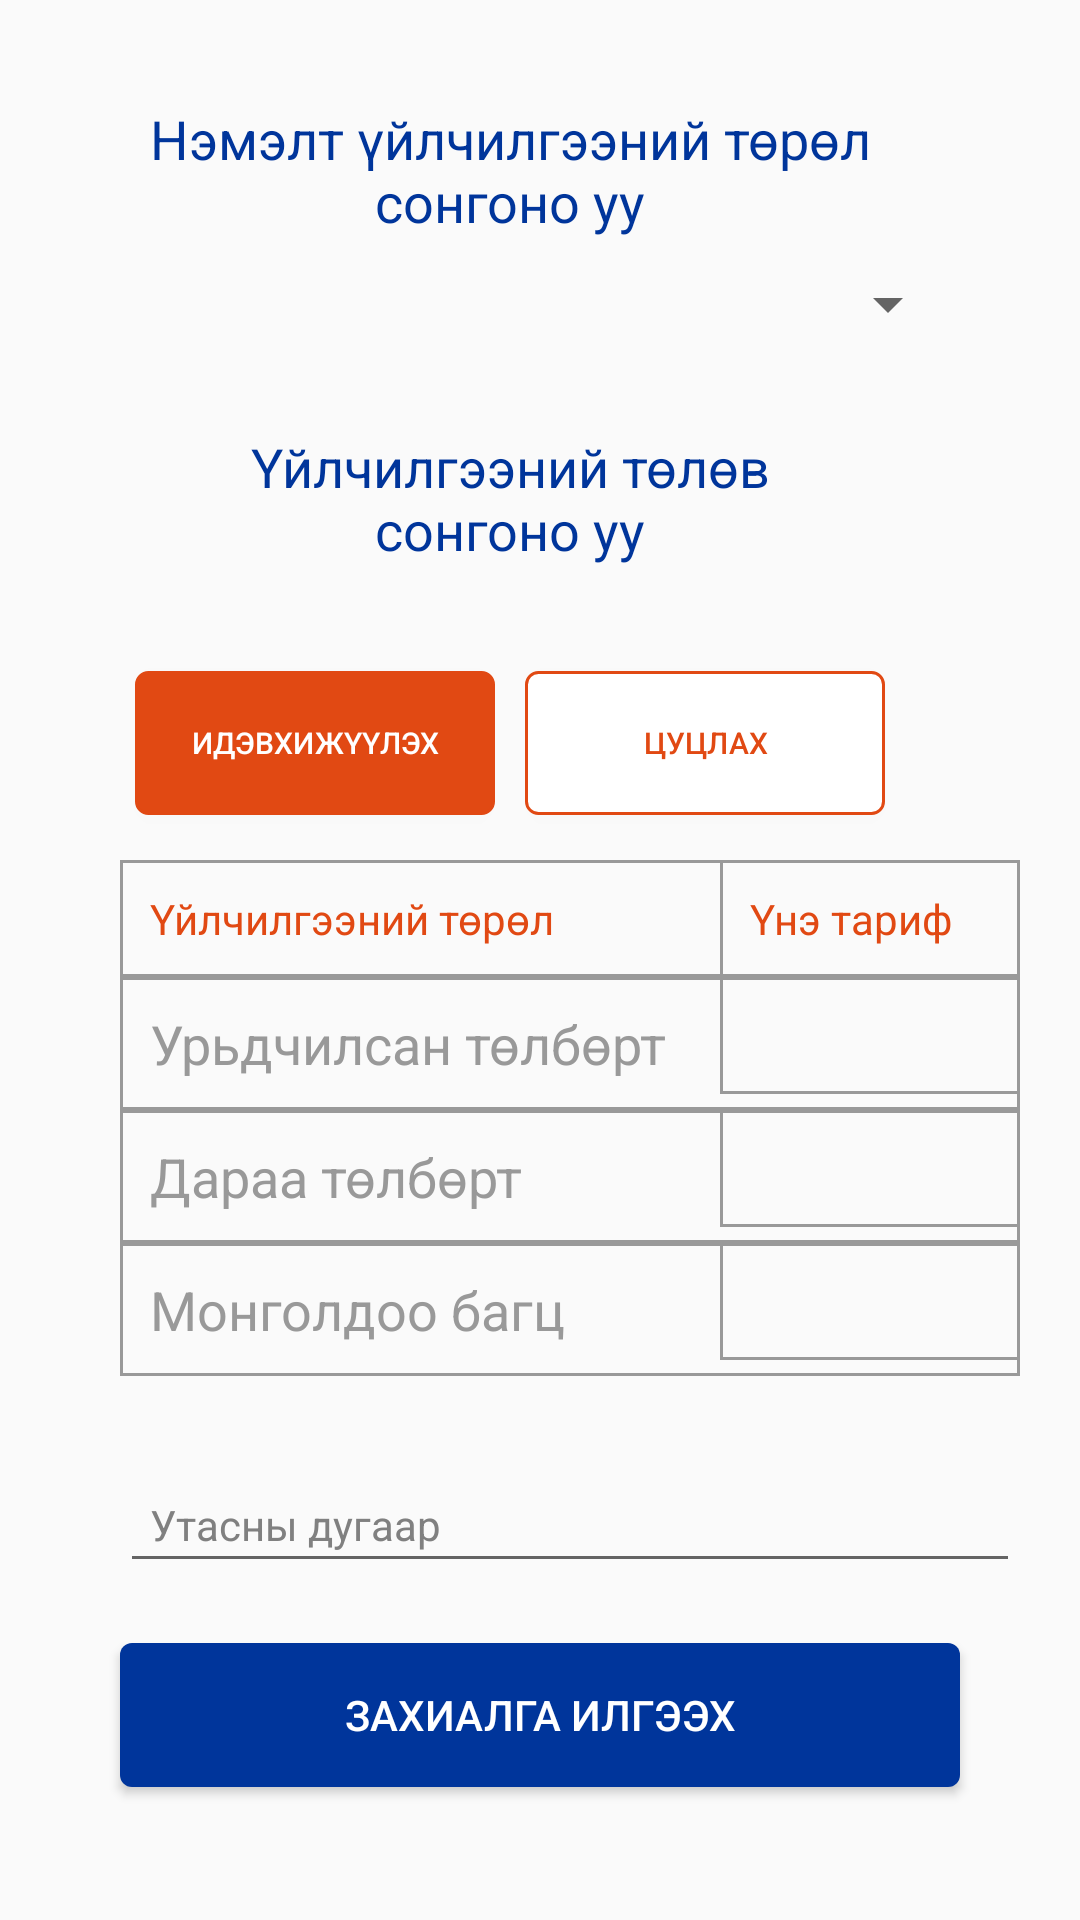

Layout XML and referenced resources for this Android screen:
<!-- AndroidManifest.xml: application theme AppTheme -->
<!-- res/layout/value_added_service.xml -->
<?xml version="1.0" encoding="utf-8"?>
<LinearLayout xmlns:android="http://schemas.android.com/apk/res/android"
    android:layout_width="match_parent"
    android:layout_height="match_parent"
    android:gravity="center"
    android:orientation="vertical">
    <ScrollView
        android:layout_width="wrap_content"
        android:layout_height="wrap_content"
        android:layout_alignParentRight="true"
        android:scrollbars="vertical">
    <LinearLayout
        android:layout_width="wrap_content"
        android:layout_height="wrap_content"
        android:orientation="vertical"
>

        <LinearLayout
            style="@style/MainViewCenterBoxContainer"
            android:gravity="center_horizontal">

            <TextView
                style="@style/MainViewTextViewBlue"
                android:gravity="center_horizontal"
                android:text="@string/service_select_vas_type" />

            <Spinner
                android:id="@+id/choose_vas_type"
                style="@style/MainViewCenterBoxContainer"
                android:layout_width="match_parent"
                android:layout_height="wrap_content"
                android:focusable="false"
                android:spinnerMode="dropdown" />

            <TextView
                style="@style/MainViewTextViewBlue"
                android:layout_gravity="center"
                android:layout_margin="@dimen/second_padding"
                android:gravity="center_horizontal"
                android:text="@string/service_select_service_status" />

            <LinearLayout
                android:layout_width="match_parent"
                android:layout_height="wrap_content"
                android:gravity="center"
                android:orientation="horizontal"
                android:layout_marginBottom="@dimen/main_padding">

                <Button
                    android:id="@+id/btn_active"
                    style="@style/ButtonYellow"
                    android:background="@drawable/btn_yellow_selected"
                    android:text="@string/active"
                    android:textColor="@android:color/white" />

                <Button
                    android:id="@+id/btn_deactive"
                    style="@style/ButtonYellow"
                    android:text="@string/decline" />

            </LinearLayout>

        </LinearLayout>

        <LinearLayout
            style="@style/MainViewCenterBoxContainer"
            android:layout_marginLeft="@dimen/second_padding">

            <RelativeLayout
                android:layout_width="match_parent"
                android:layout_height="wrap_content">

                <TextView
                    style="@style/MainViewTextViewYellow"
                    android:layout_width="match_parent"
                    android:background="@drawable/border"
                    android:textSize="@dimen/mainFontSize"
                    android:text="@string/service_type" />

                <TextView
                    style="@style/MainViewTextViewYellow"
                    android:layout_width="100dp"
                    android:layout_alignParentRight="true"
                    android:background="@drawable/border"
                    android:textSize="@dimen/mainFontSize"
                    android:text="@string/tariff" />

            </RelativeLayout>

            <RelativeLayout
                android:layout_width="match_parent"
                android:layout_height="wrap_content">

                <TextView
                    style="@style/MainViewTextViewGrey"
                    android:layout_width="match_parent"
                    android:background="@drawable/border"
                    android:text="@string/service_prepaid"
                    />

                <TextView
                    android:id="@+id/price_pre"
                    style="@style/MainViewTextViewGrey"
                    android:layout_width="100dp"
                    android:layout_alignParentRight="true"
                    android:textSize="@dimen/mainFontSize"
                    android:background="@drawable/border"
                     />

            </RelativeLayout>

            <RelativeLayout
                android:layout_width="match_parent"
                android:layout_height="wrap_content">

                <TextView
                    style="@style/MainViewTextViewGrey"
                    android:layout_width="match_parent"
                    android:background="@drawable/border"
                    android:text="@string/service_postpaid"
                 />

                <TextView
                    android:id="@+id/price_post"
                    style="@style/MainViewTextViewGrey"
                    android:layout_width="100dp"
                    android:layout_alignParentRight="true"
                    android:textSize="@dimen/mainFontSize"
                    android:background="@drawable/border"
                 />

            </RelativeLayout>
            <RelativeLayout
                android:layout_width="match_parent"
                android:layout_height="wrap_content">

                <TextView
                    style="@style/MainViewTextViewGrey"
                    android:layout_width="match_parent"
                    android:background="@drawable/border"
                    android:text="@string/service_mongoldoo"
                   />

                <TextView
                    android:id="@+id/price_mongoldoo"
                    style="@style/MainViewTextViewGrey"
                    android:layout_width="100dp"
                    android:layout_alignParentRight="true"
                    android:textSize="@dimen/mainFontSize"
                    android:background="@drawable/border"
 />

            </RelativeLayout>

  
            <EditText
                android:layout_marginTop="@dimen/third_padding"
                android:id="@+id/phone_number"
                style="@style/PhoneNumberEdittextStyle"
                android:hint="@string/phone_number" />

        </LinearLayout>
        <Button
            android:id="@+id/send_order"
            style="@style/ButtonStyle"
            android:layout_margin="@dimen/second_padding"
            android:text="@string/send_order" />

    </LinearLayout>

</ScrollView>
</LinearLayout>
<!-- resources referenced by this layout -->
<resources>
  <dimen name="mainFontSize">14sp</dimen>
  <dimen name="main_padding">10dp</dimen>
  <dimen name="second_padding">20dp</dimen>
  <dimen name="third_padding">30dp</dimen>
  <!-- drawable border (drawable) -->
  <?xml version="1.0" encoding="utf-8"?>
  <shape xmlns:android="http://schemas.android.com/apk/res/android">
      <stroke android:width="1dip" android:color="@color/colorMenuText" />
  </shape>
  <string name="active">Идэвхижүүлэх</string>
  <string name="decline">Цуцлах</string>
  <string name="insert_phone_number">Утасны дугаар оруулна уу</string>
  <string name="phone_number">Утасны дугаар</string>
  <string name="send_order">Захиалга илгээх</string>
  <string name="service_mongoldoo">Монголдоо багц</string>
  <string name="service_postpaid">Дараа төлбөрт</string>
  <string name="service_prepaid">Урьдчилсан төлбөрт</string>
  <string name="service_select_service_status">Үйлчилгээний төлөв сонгоно уу</string>
  <string name="service_select_vas_type">Нэмэлт үйлчилгээний төрөл сонгоно уу</string>
  <string name="service_type">Үйлчилгээний төрөл</string>
  <string name="tariff">Үнэ тариф</string>
  <style name="MainViewCenterBoxContainer">
          <item name="android:layout_width">@dimen/center_box_width</item>
          <item name="android:layout_height">wrap_content</item>
          <item name="android:orientation">vertical</item>
      </style>
  <style name="MainViewTextViewBlue">
          <item name="android:layout_width">wrap_content</item>
          <item name="android:layout_height">wrap_content</item>
          <item name="android:textSize">@dimen/secondFontSize</item>
          <item name="android:textColor">@color/colorSkytelBlue</item>
          <item name="android:padding">@dimen/main_padding</item>
      </style>
  <style name="MainViewTextViewGrey" parent="MainViewTextViewBlue">
          <item name="android:textColor">@color/colorMenuText</item>
      </style>
  <style name="MainViewTextViewYellow" parent="MainViewTextViewBlue">
          <item name="android:textColor">@color/colorSkytelYellow</item>
  
      </style>
  <style name="PhoneNumberEdittextStyle" parent="MainViewCenterBoxEditText">
          <item name="android:inputType">number</item>
          <item name="android:maxLength">8</item>
      </style>
  <style name="AppTheme" parent="Theme.AppCompat.Light.DarkActionBar">
          
          <item name="android:actionButtonStyle">@style/MyActionButtonStyle</item>
      </style>
  <color name="colorMenuText">#999999</color>
  <color name="colorSkytelYellow">#e14913</color>
  <dimen name="btnCorderRadius">4dp</dimen>
  <dimen name="btn_yellow_width">120dp</dimen>
  <dimen name="small_padding">5dp</dimen>
  <dimen name="yellowBtnFontSize">10sp</dimen>
  <dimen name="center_box_width">300dp</dimen>
  <dimen name="secondFontSize">18sp</dimen>
  <color name="colorSkytelBlue">#00359B</color>
  <style name="MainViewCenterBoxEditText" parent="EditTextStyle">
          <item name="android:layout_width">match_parent</item>
          <item name="android:singleLine">true</item>
      </style>
  <style name="MyActionButtonStyle">
          <item name="android:padding">0dip</item>
      </style>
  <!-- drawable btn_blue_inactive (drawable) -->
  <?xml version="1.0" encoding="utf-8"?>
  <shape xmlns:android="http://schemas.android.com/apk/res/android"
      android:shape="rectangle">
      <solid android:color="@color/colorSkytelBlue" />
      <corners android:radius="@dimen/btnCorderRadius"></corners>
  </shape>
  <!-- drawable btn_blue_focused (drawable) -->
  <?xml version="1.0" encoding="utf-8"?>
  <shape xmlns:android="http://schemas.android.com/apk/res/android"
      android:shape="rectangle">
      <solid android:color="@color/colorSkytelBluePressed" />
      <corners android:radius="@dimen/btnCorderRadius"></corners>
  </shape>
  <color name="colorSkytelBluePressed">#8000359B</color>
  <color name="colorSkytelPressed">#80e14913</color>
  <color name="colorRightViewTextColor">#808080</color>
</resources>
